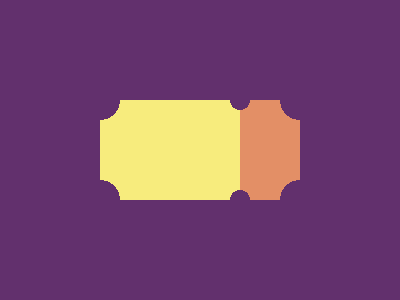

Write the HTML and CSS that draws this image.

<a>
<style>
  *{background: #62306D;}
  a, a:after {
    margin: 100px 92px;
    width: 140px;
    height: 100px;
    background:
        radial-gradient(circle at 0 100%, rgba(0,0,0,0) 20px, #F7EC7D 20px),
        radial-gradient(circle at 100% 100%, rgba(0,0,0,0) 10px, #F7EC7D 10px),
        radial-gradient(circle at 100% 0, rgba(0,0,0,0) 10px, #F7EC7D 10px),
        radial-gradient(circle at 0 0, rgba(0,0,0,0) 20px, #F7EC7D 20px);
    background-position: bottom left, bottom right, top right, top left;
    background-size: 50% 50%;
    background-repeat: no-repeat;
  }
  a:after {
    content:"";
    margin: 100px 140px;  
    width: 60px;
    background:
        radial-gradient(circle at 0 100%, rgba(0,0,0,0) 10px, #E38F66 10px),
        radial-gradient(circle at 100% 100%, rgba(0,0,0,0) 20px, #E38F66 20px),
        radial-gradient(circle at 100% 0, rgba(0,0,0,0) 20px, #E38F66 20px),
        radial-gradient(circle at 0 0, rgba(0,0,0,0) 10px, #E38F66 10px); 
  }
  a, a:after {
    display: block;
    background-position: bottom left, bottom right, top right, top left;
    background-size: 50% 50%;
    background-repeat: no-repeat;
  }
</style>